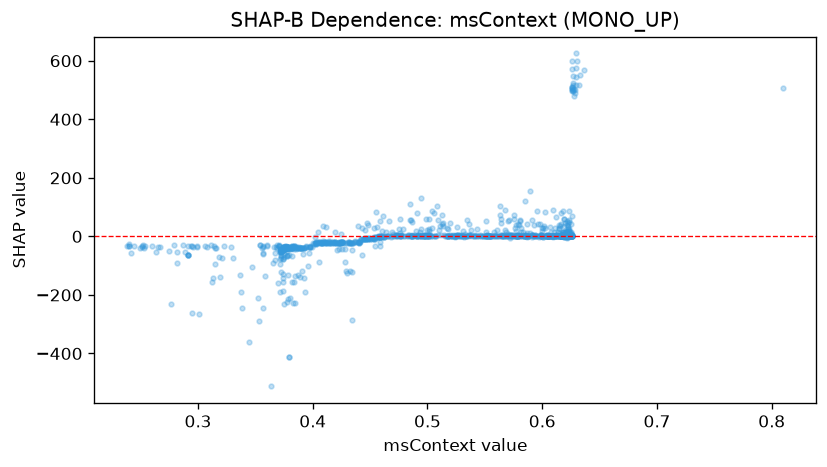

Values plotted in this chart, from the file beside it:
feature_value, shap_value
0.6242, 0.3957
0.5863, 1.553
0.5153, 1.553
0.3767, -41.48
0.3923, -39.64
0.6208, 13.9
0.4238, -17.74
0.6202, 2.045
0.3817, -67.65
0.5612, 1.088
0.604, 4.474
0.6233, 3.611
0.3755, -38.04
0.4108, -22.83
0.3762, -38.04
0.377, -38.48
0.6252, 0.5924
0.4078, -22.36
0.3742, -39.74
0.5997, 4.462
0.6018, -0.01928
0.5707, 1.117
0.5982, 1.117
0.5238, -1.718
0.6205, 1.226
0.5715, 0.07725
0.6033, 1.867
0.4527, -6.07
0.81, 506.1
0.5263, 5.061
0.3828, -37.47
0.6233, 0.2544
0.5987, 1.042
0.3675, -56.72
0.2912, -31.44
0.4493, -6.736
0.6192, 0.9636
0.6223, 1.039
0.4888, 5.924
0.4145, -20.09
0.4235, -22.87
0.3798, -38.39
0.4532, -5.84
0.414, -22.1
0.5548, 1.868
0.5782, 1.553
0.4168, -21.18
0.3717, -45.42
0.3803, -41.02
0.565, 1.902
0.5882, 1.117
0.6223, 4.822
0.6258, 4.335
0.3742, -36.69
0.6055, 0.9911
0.2632, -53.77
0.4868, 0.7279
0.3717, -55.03
0.528, 3.298
0.4403, -17.74
... 1,100 more rows
